Run: headless pygame with SDL's dummy video driver; simulated clock (each Clock.tick advances the game by its frame time, no real sleeping); random seed 0; keys injected as events and as key.get_pressed() state; mouse plan: one left click at the window centre at the start of phase 2, then a move to the lower-right quarter at the start of phase 3.
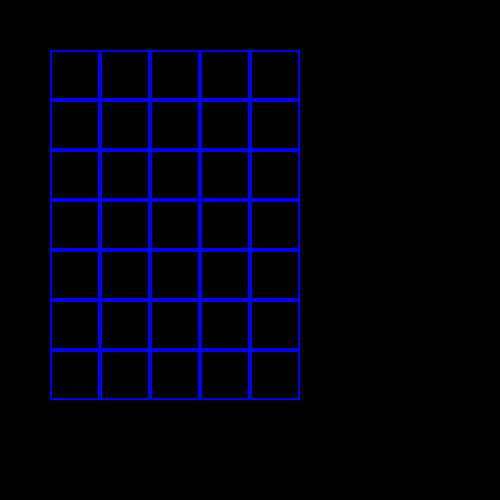
Frame 1 of 4 · flips 1–60 · no input
Frame 2 of 4 · flips 61–180 · clicked the window centre · tapped SPACE, RETURN · held RIGHT (→), D · screen unchanged from frame 1, image omitted
Frame 3 of 4 · flips 181–300 · moved the mouse to the lower-right quarter · held DOWN (↓), S · screen unchanged from frame 2, image omitted
Frame 4 of 4 · flips 301–420 · held LEFT (←), A, UP (↑), W · screen unchanged from frame 3, image omitted

The pygame program that drew these frames:

import pygame


class Board:
    # создание поля
    def __init__(self, width, height):
        self.width = width
        self.height = height
        self.board = [[0] * width for _ in range(height)]
        # значения по умолчанию
        self.left = 10
        self.top = 10
        self.cell_size = 30

    # настройка внешнего вида
    def set_view(self, left, top, cell_size):
        self.left = left
        self.top = top
        self.cell_size = cell_size

    def render(self, screen):
        for x in range(self.width):
            for y in range(self.height):
                pygame.draw.rect(screen,
                                 pygame.Color('blue'),
                                 (x * self.cell_size + self.left,
                                  y * self.cell_size + self.top,
                                  self.cell_size,
                                  self.cell_size),
                                 2)

    def get_click(self, mouse_pos):
        cell = self.get_cell(mouse_pos)
        self.on_click(cell)

    def get_cell(self, mouse_pos):
        x_click, y_click = mouse_pos
        x = (x_click - self.left) // self.cell_size
        y = (y_click - self.top) // self.cell_size
        return x, y

    def on_click(self, cell):
        print(cell)


def main():
    pygame.init()
    size = 500, 500
    screen = pygame.display.set_mode(size)

    board = Board(5, 7)
    board.set_view(50, 50, 50)

    running = True
    while running:
        for event in pygame.event.get():
            if event.type == pygame.QUIT:
                running = False
            if event.type == pygame.MOUSEBUTTONDOWN:
                board.get_click(event.pos)
        screen.fill((0, 0, 0))
        board.render(screen)
        pygame.display.flip()

    pygame.quit()


if __name__ == "__main__":
    main()
